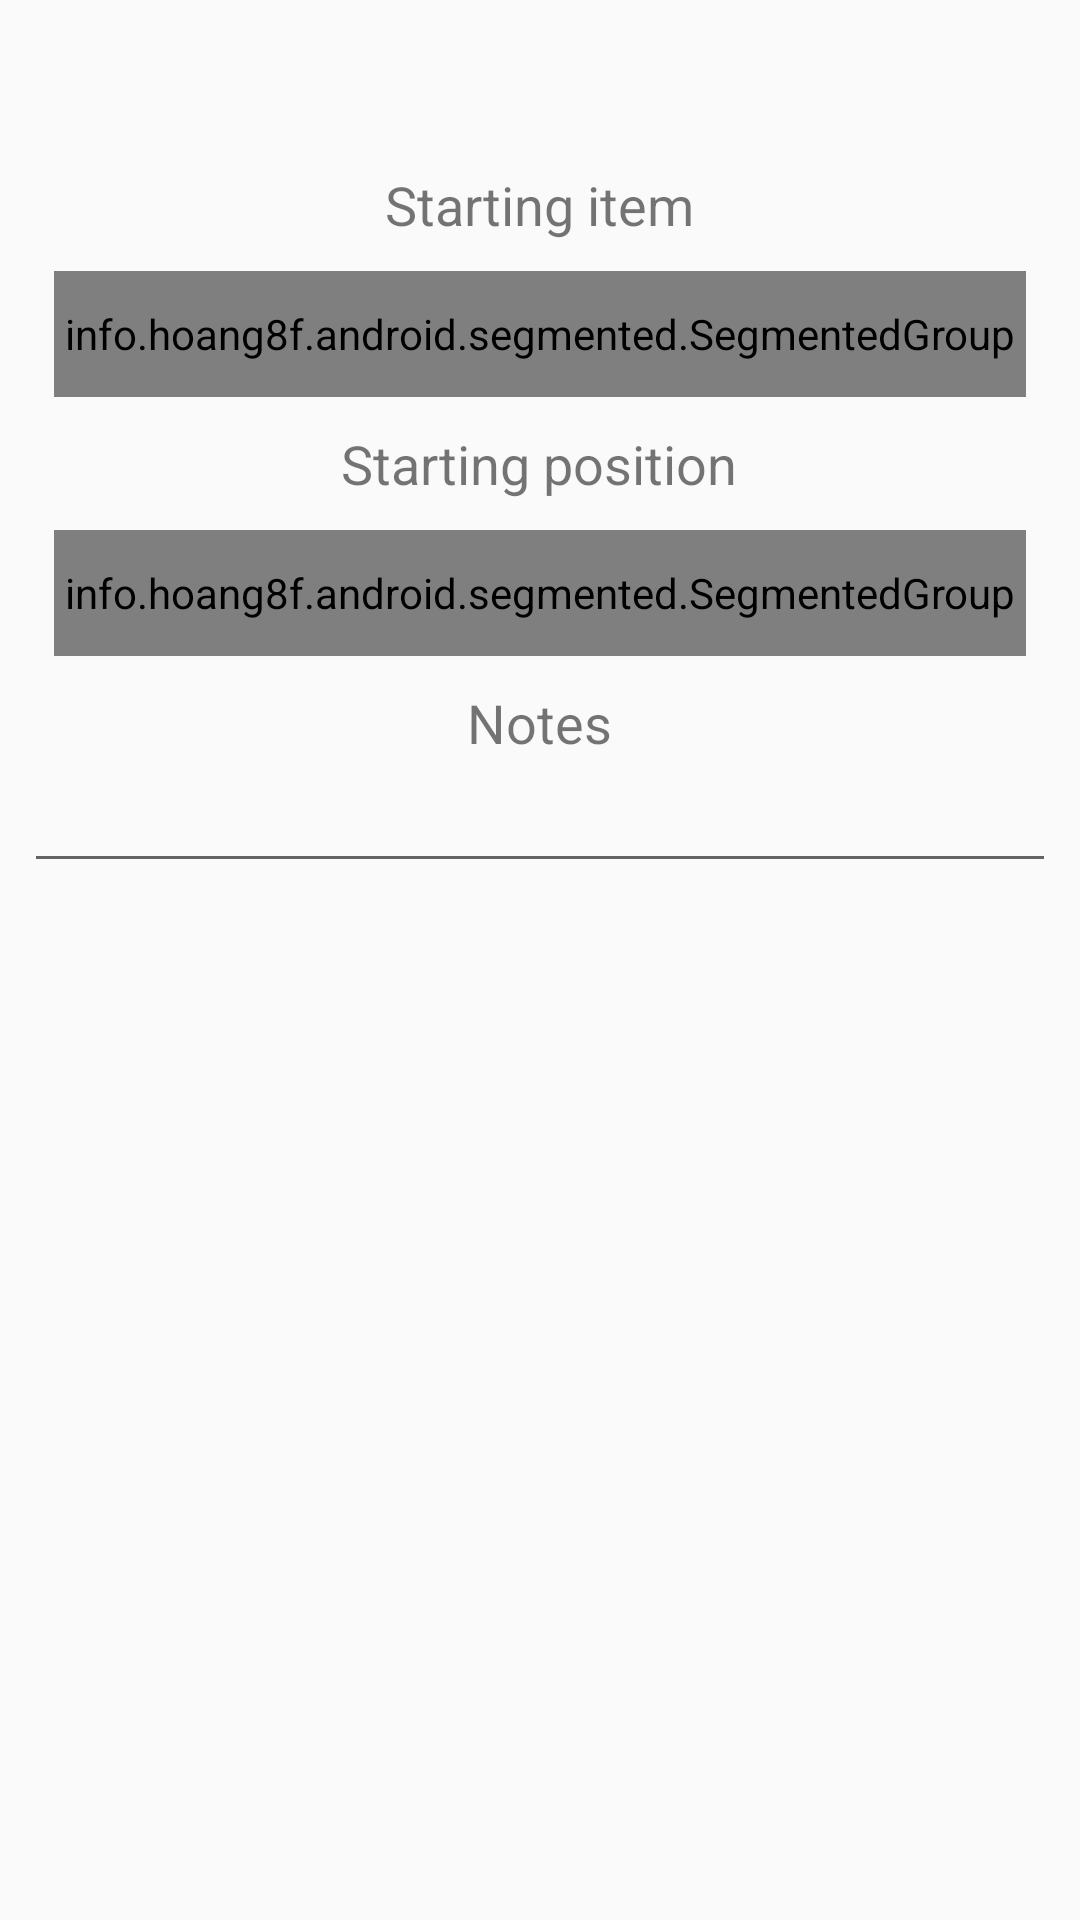

The Android layout XML behind this screen, and the referenced resources:
<!-- AndroidManifest.xml: activity theme AppTheme.NoActionBar -->
<!-- res/layout/fragment_scouter_form.xml -->
<?xml version="1.0" encoding="utf-8"?>
<android.support.constraint.ConstraintLayout xmlns:android="http://schemas.android.com/apk/res/android"
    xmlns:app="http://schemas.android.com/apk/res-auto"
    xmlns:tools="http://schemas.android.com/tools"
    android:id="@+id/constraintLayout"
    android:layout_width="match_parent"
    android:layout_height="match_parent"
    tools:context=".scouter.ScouterFormActivity$PlaceholderFragment">

    <TextView
        android:id="@+id/section_label"
        android:layout_width="wrap_content"
        android:layout_height="wrap_content"
        android:layout_marginTop="@dimen/activity_vertical_margin"
        app:layout_constraintLeft_toLeftOf="parent"
        app:layout_constraintTop_toTopOf="@+id/constraintLayout"
        tools:layout_constraintLeft_creator="1"
        tools:layout_constraintTop_creator="1" />

    <LinearLayout
        android:layout_width="match_parent"
        android:layout_height="match_parent"
        android:layout_marginTop="48dp"
        android:orientation="vertical"
        android:padding="8dp"
        app:layout_behavior="@string/appbar_scrolling_view_behavior"
        app:layout_constraintTop_toTopOf="parent"
        tools:context=".scouter.ScouterFormActivity"
        tools:showIn="@layout/activity_scouter_form">

        <TextView
            android:layout_width="wrap_content"
            android:layout_height="wrap_content"
            android:layout_gravity="center"
            android:text="Starting item"
            android:textSize="18sp" />

        <info.hoang8f.android.segmented.SegmentedGroup xmlns:segmentedgroup="http://schemas.android.com/apk/res-auto"
            android:id="@+id/segmented2"
            android:layout_width="match_parent"
            android:layout_height="42dp"
            android:layout_margin="10dp"
            android:layout_marginTop="8dp"
            android:gravity="center"
            android:orientation="horizontal"
            segmentedgroup:layout_constraintTop_toTopOf="parent"
            segmentedgroup:sc_border_width="2dp"
            segmentedgroup:sc_corner_radius="10dp"
            tools:layout_editor_absoluteX="10dp">

            <RadioButton
                android:id="@+id/button21"
                style="@style/RadioButton"
                android:layout_width="wrap_content"
                android:layout_height="match_parent"
                android:layout_weight="1"
                android:text="Ball" />

            <RadioButton
                android:id="@+id/button22"
                style="@style/RadioButton"
                android:layout_width="wrap_content"
                android:layout_height="match_parent"
                android:layout_weight="1"
                android:text="Disc" />

            <RadioButton
                android:id="@+id/button23"
                style="@style/RadioButton"
                android:layout_width="wrap_content"
                android:layout_height="match_parent"
                android:layout_weight="1"
                android:text="Nothing" />

        </info.hoang8f.android.segmented.SegmentedGroup>

        <TextView
            android:layout_width="wrap_content"
            android:layout_height="wrap_content"
            android:layout_gravity="center"
            android:text="Starting position"
            android:textSize="18sp" />

        <info.hoang8f.android.segmented.SegmentedGroup xmlns:segmentedgroup="http://schemas.android.com/apk/res-auto"
            android:id="@+id/segmented3"
            android:layout_width="match_parent"
            android:layout_height="42dp"
            android:layout_margin="10dp"
            android:layout_marginTop="8dp"
            android:gravity="center"
            android:orientation="horizontal"
            segmentedgroup:layout_constraintTop_toTopOf="parent"
            segmentedgroup:sc_border_width="2dp"
            segmentedgroup:sc_corner_radius="10dp"
            tools:layout_editor_absoluteX="10dp">

            <RadioButton
                android:id="@+id/button31"
                style="@style/RadioButton"
                android:layout_width="wrap_content"
                android:layout_height="match_parent"
                android:layout_weight="1"
                android:text="Left" />

            <RadioButton
                android:id="@+id/button32"
                style="@style/RadioButton"
                android:layout_width="wrap_content"
                android:layout_height="match_parent"
                android:layout_weight="1"
                android:text="Center" />

            <RadioButton
                android:id="@+id/button33"
                style="@style/RadioButton"
                android:layout_width="wrap_content"
                android:layout_height="match_parent"
                android:layout_weight="1"
                android:text="Right" />

        </info.hoang8f.android.segmented.SegmentedGroup>

        <TextView
            android:layout_width="wrap_content"
            android:layout_height="wrap_content"
            android:layout_gravity="center"
            android:text="Notes"
            android:textSize="18sp" />

        <EditText
            android:id="@+id/editText"
            android:layout_width="match_parent"
            android:layout_height="wrap_content"
            android:ems="10"
            android:inputType="textPersonName" />

    </LinearLayout>

</android.support.constraint.ConstraintLayout>
<!-- res/layout/activity_scouter_form.xml (included above) -->
<?xml version="1.0" encoding="utf-8"?>
<android.support.design.widget.CoordinatorLayout xmlns:android="http://schemas.android.com/apk/res/android"
    xmlns:app="http://schemas.android.com/apk/res-auto"
    xmlns:tools="http://schemas.android.com/tools"
    android:id="@+id/main_content"
    android:layout_width="match_parent"
    android:layout_height="match_parent"
    android:fitsSystemWindows="true"
    tools:context=".scouter.ScouterFormActivity">

    <android.support.design.widget.AppBarLayout
        android:id="@+id/appbar"
        android:layout_width="match_parent"
        android:layout_height="wrap_content"
        android:paddingTop="@dimen/appbar_padding_top"
        android:theme="@style/AppTheme.AppBarOverlay">

        <android.support.v7.widget.Toolbar
            android:id="@+id/toolbar"
            android:layout_width="match_parent"
            android:layout_height="?attr/actionBarSize"
            android:layout_weight="1"
            android:background="?attr/colorPrimary"
            app:layout_scrollFlags="scroll|enterAlways"
            app:popupTheme="@style/AppTheme.PopupOverlay"
            app:title="@string/app_name">

        </android.support.v7.widget.Toolbar>

    </android.support.design.widget.AppBarLayout>

    <android.support.v4.view.ViewPager
        android:id="@+id/container"
        android:layout_width="match_parent"
        android:layout_height="match_parent"
        app:layout_behavior="@string/appbar_scrolling_view_behavior" />

    <android.support.design.widget.FloatingActionButton
        android:id="@+id/fab"
        android:layout_width="wrap_content"
        android:layout_height="wrap_content"
        android:layout_gravity="end|bottom"
        android:layout_margin="@dimen/fab_margin"
        app:srcCompat="@android:drawable/ic_dialog_email" />

</android.support.design.widget.CoordinatorLayout>
<!-- resources referenced by this layout -->
<resources>
  <string name="app_name">PenguinScouts</string>
  <style name="AppTheme.AppBarOverlay" parent="ThemeOverlay.AppCompat.Dark.ActionBar" />
  <style name="AppTheme.PopupOverlay" parent="ThemeOverlay.AppCompat.Light" />
  <style name="RadioButton">
          <item name="android:textColor">@drawable/button_text_color</item>
          <item name="android:minHeight">33dp</item>
          <item name="android:minWidth">70dp</item>
          <item name="android:gravity">center</item>
          <item name="android:button">@null</item>
          <item name="android:paddingLeft">8dp</item>
          <item name="android:paddingRight">8dp</item>
      </style>
  <style name="AppTheme.NoActionBar">
          <item name="windowActionBar">false</item>
          <item name="windowNoTitle">true</item>
      </style>
</resources>
